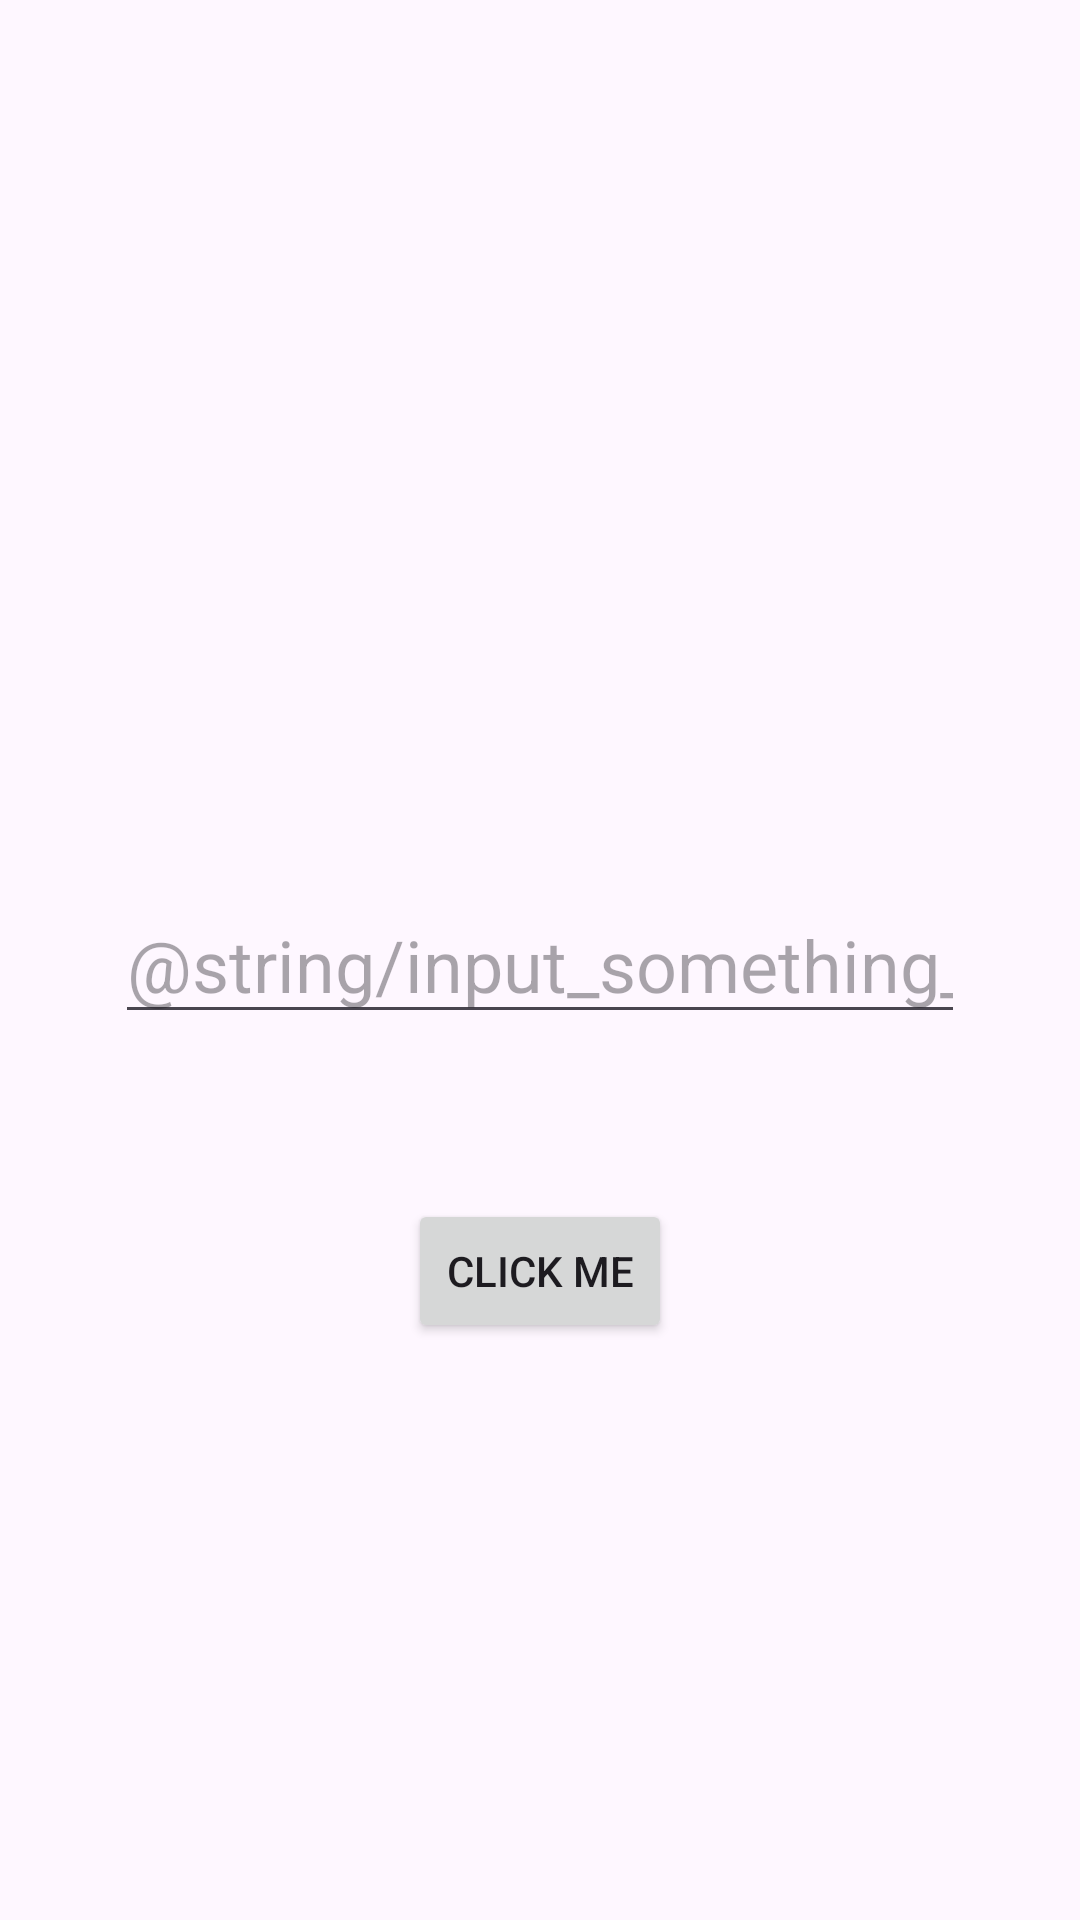

Layout XML and referenced resources for this Android screen:
<!-- AndroidManifest.xml: application theme Theme.RealAndroidAppDevCourse -->
<!-- res/layout/activity_state_change.xml -->
<?xml version="1.0" encoding="utf-8"?>
<androidx.constraintlayout.widget.ConstraintLayout xmlns:android="http://schemas.android.com/apk/res/android"
    xmlns:app="http://schemas.android.com/apk/res-auto"
    xmlns:tools="http://schemas.android.com/tools"
    android:layout_width="match_parent"
    android:layout_height="match_parent"
    tools:context=".activityLifeCycle.StateChangeActivity">

    <EditText
        android:id="@+id/inputType"
        android:layout_width="wrap_content"
        android:layout_height="wrap_content"
        android:ems="10"
        android:hint="@string/input_something_here"
        android:inputType="text"
        android:textSize="24sp"
        app:layout_constraintBottom_toBottomOf="parent"
        app:layout_constraintEnd_toEndOf="parent"
        app:layout_constraintStart_toStartOf="parent"
        app:layout_constraintTop_toTopOf="parent" />

    <Button
        android:id="@+id/btnShow"
        android:layout_width="wrap_content"
        android:layout_height="wrap_content"
        android:layout_marginTop="55dp"
        android:text="Click Me"
        app:layout_constraintEnd_toEndOf="parent"
        app:layout_constraintStart_toStartOf="parent"
        app:layout_constraintTop_toBottomOf="@+id/inputType" />

    <TextView
        android:id="@+id/myText"
        android:layout_width="wrap_content"
        android:layout_height="wrap_content"
        android:layout_marginTop="76dp"
        android:textSize="24sp"
        android:padding="4dp"
        app:layout_constraintEnd_toEndOf="parent"
        app:layout_constraintStart_toStartOf="parent"
        app:layout_constraintTop_toTopOf="parent" />
</androidx.constraintlayout.widget.ConstraintLayout>
<!-- resources referenced by this layout -->
<resources>
  <style name="Theme.RealAndroidAppDevCourse" parent="Base.Theme.RealAndroidAppDevCourse" />
  <style name="Base.Theme.RealAndroidAppDevCourse" parent="Theme.Material3.DayNight.NoActionBar">
          
          
      </style>
</resources>
